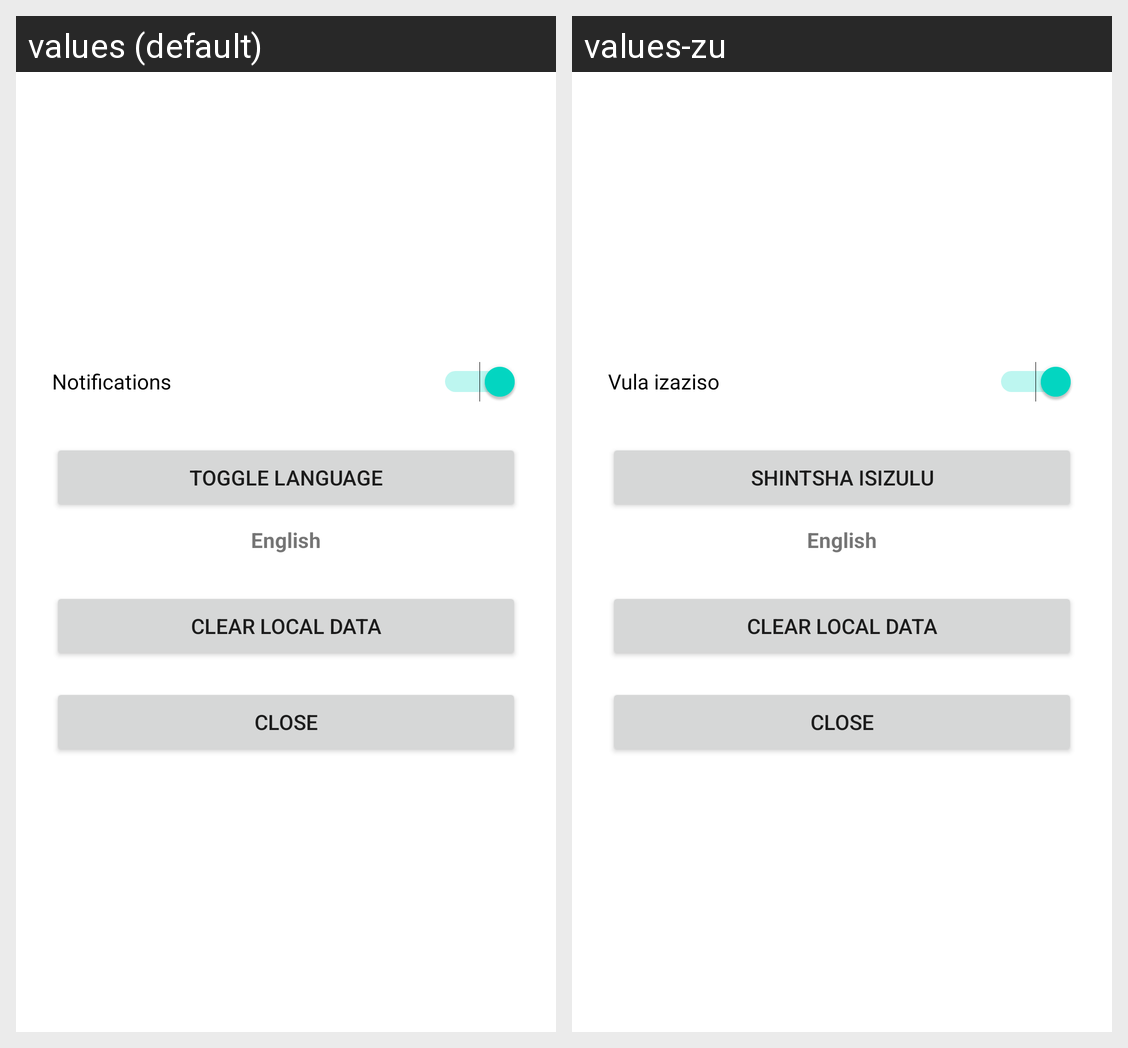

For this localized Android screen grid, give each drawn string resource with its value in every locale shown.
Android screen res/layout/activity_settings.xml rendered under 2 locales, left to right: values (default), values-zu. Device: Nexus 5 (rendered at 1080×1920; each locale shown at half size, 540×960, under a caption strip naming it); theme Theme.LoadsheddingFriend.
Strings drawn on this screen, with the default value and each locale's value (text and hints the layout hard-codes, and strings that could not be matched under every locale, appear in the picture but are not listed):

notifications_label
  values: Notifications
  values-zu: Vula izaziso

change_language_button
  values: Toggle Language
  values-zu: Shintsha isiZulu

current_language_en
  values: English
  values-zu: English  [not translated; the default value is used]

clear_data_button
  values: Clear Local Data
  values-zu: Clear Local Data  [not translated; the default value is used]

close_button
  values: Close
  values-zu: Close  [not translated; the default value is used]
